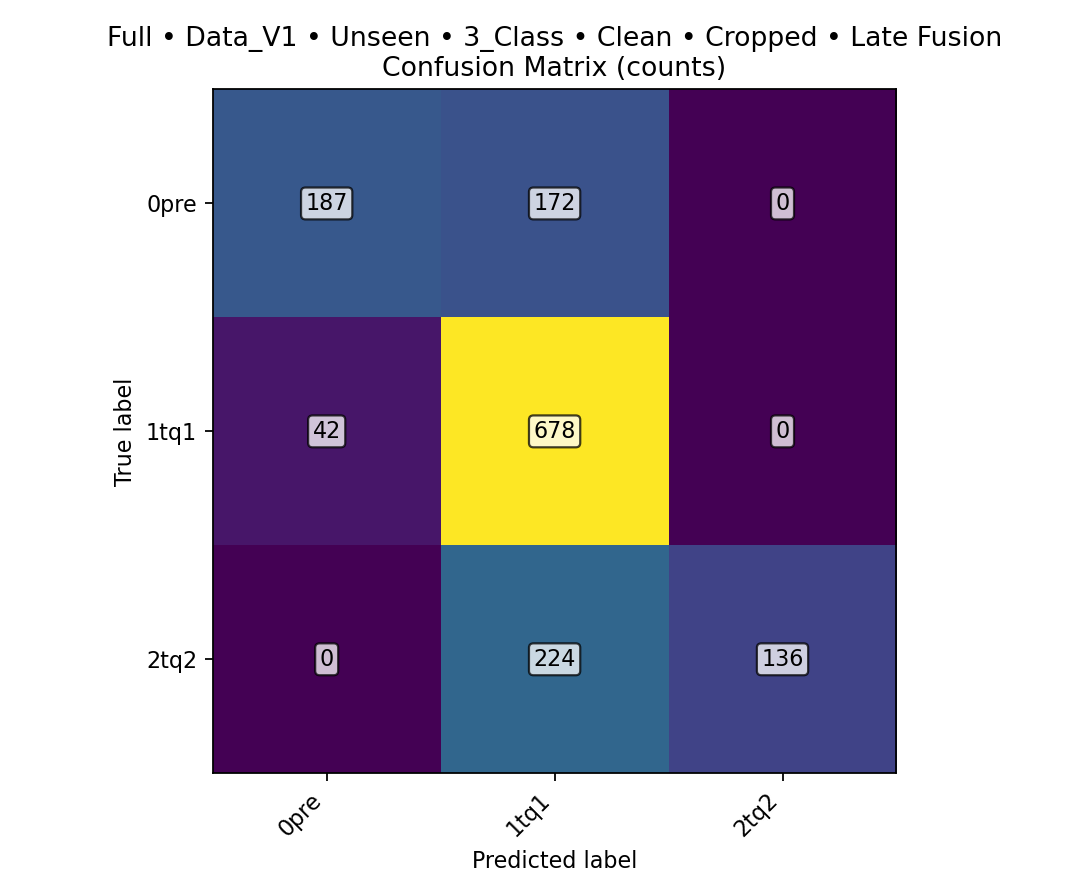

Source data for this figure (header and first rows):
class, TPR, FPR, PPV, ACC, total_images, TP, FN, FP, TN
0pre, 0.5209, 0.03889, 0.8166, 0.8513, 1439, 187, 172, 42, 1038
1tq1, 0.9417, 0.5508, 0.6313, 0.6956, 1439, 678, 42, 396, 323
2tq2, 0.3778, 0, 1, 0.8443, 1439, 136, 224, 0, 1079
overall, , , , 0.6956, 1439, 1001, 438, , 
